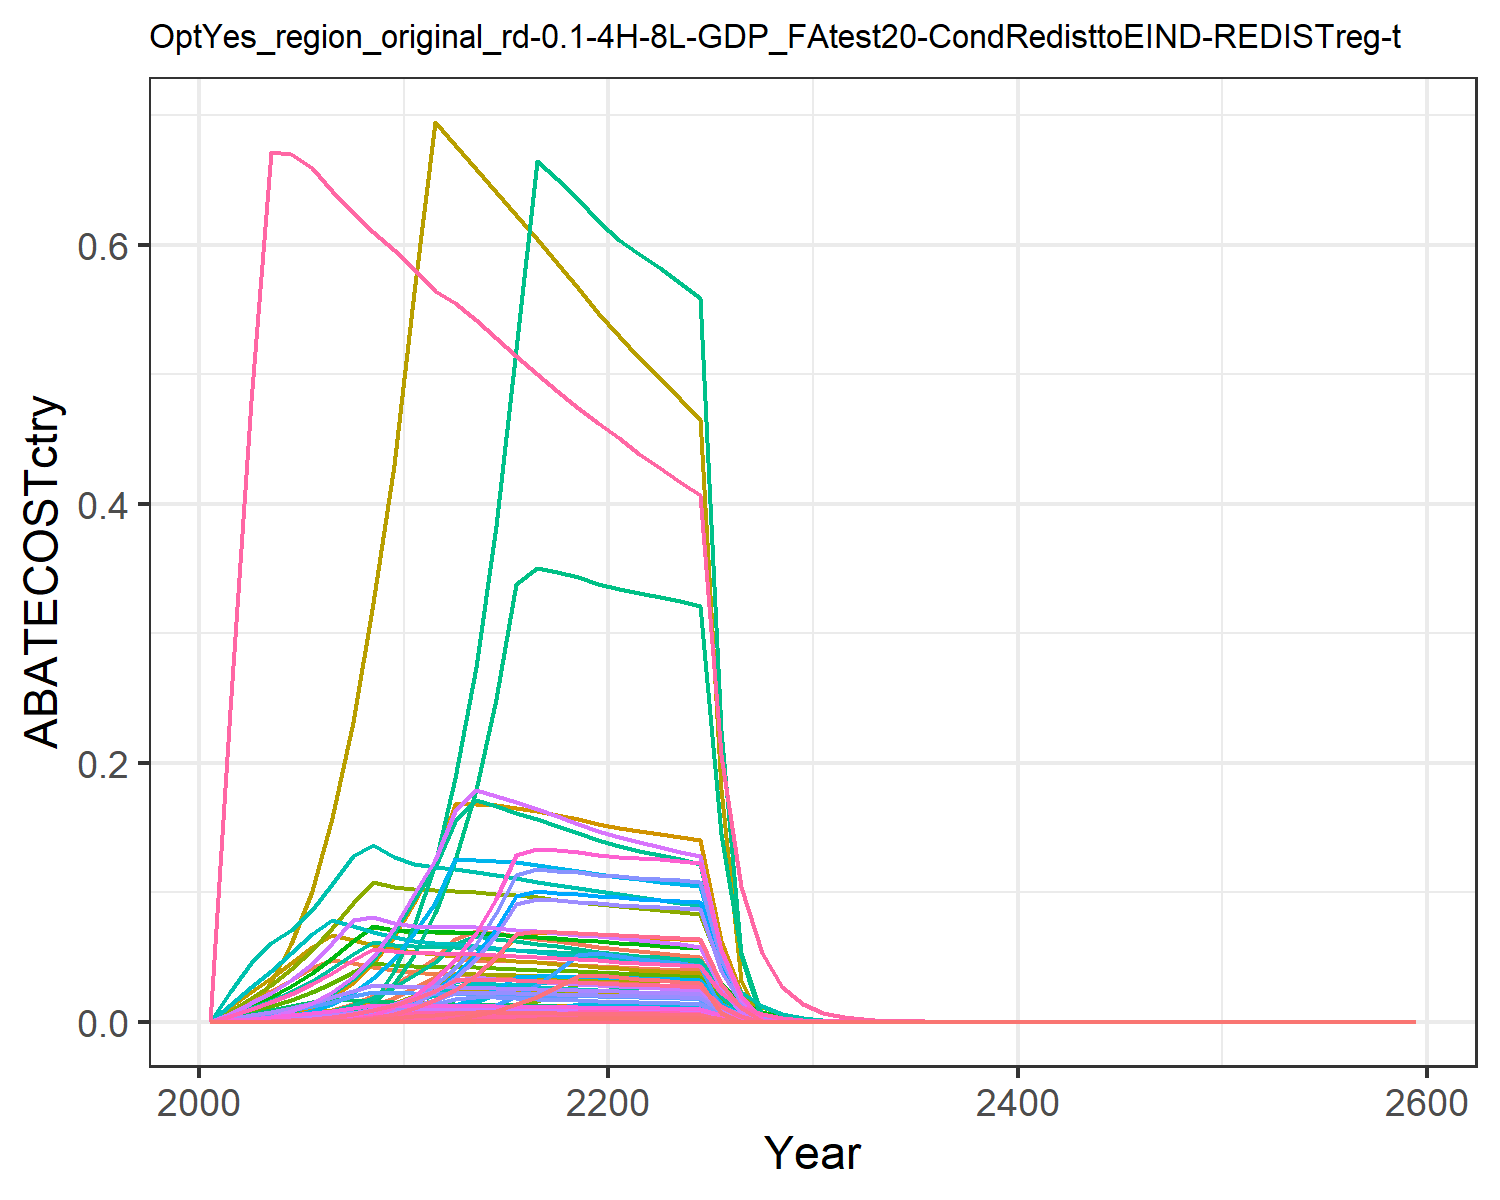

Source data for this figure (header and first rows):
0.0, 0.0, 0.0, 0.0, 0.0, 0.0, 0.0, 0.0, 0.0, 0.0, 0.0, 0.0, 0.0, 0.0, 0.0, 0.0, 0.0, 0.0, 0.0, 0.0, 0.0, 0.0, 0.0, 0.0
0.0, 0.0, 0.0, 8.281050594685048e-5, 0.0, 0.0, 0.007947, 0.0009196, 0.0, 0.0, 0.00109, 0.0, 0.0, 0.0, 0.0, 8.473111284974794e-6, 0.0, 0.0, 0.0, 0.0, 0.0, 0.0, 0.0, 0.0
0.0, 0.0, 0.0, 0.0005714, 3.057625917286344e-5, 0.0, 0.01654, 0.00203, 0.0, 0.0, 0.002407, 0.0, 0.0, 0.0, 0.0, 5.8464985045450123e-5, 4.015549010443947e-7, 0.0, 0.0, 1.0638702356962799e-7, 2.788514927088484e-6, 0.0001084, 1.76615014334787e-7, 0.0
0.0, 0.0, 1.3337816955077658e-5, 0.001537, 0.0005626, 1.0170642884345505e-5, 0.02407, 0.003113, 6.199533572968435e-5, 0.0, 0.003691, 0.0, 0.0, 0.0, 5.321199006653146e-5, 0.0001573, 7.388918387134805e-6, 1.652538532477568e-5, 6.449891412731496e-5, 1.9576028895716586e-6, 5.131081494454489e-5, 0.001995, 3.2498518221748928e-6, 0.0
0.0, 0.0, 3.9758401326420224e-5, 0.003195, 0.001538, 3.0317442719857327e-5, 0.03245, 0.004457, 0.0001848, 0.0, 0.005285, 0.0, 0.0, 0.0, 0.0001586, 0.0003269, 2.0202654632200147e-5, 4.92601528442809e-5, 0.0001923, 5.352444432716093e-6, 0.0001403, 0.005455, 8.885689424252108e-6, 0.0
0.0, 0.0, 8.09220463648285e-5, 0.005586, 0.003054, 6.170644250248133e-5, 0.0414, 0.006043, 0.0003761, 0.0, 0.007166, 0.0, 0.0, 0.0, 0.0003228, 0.0005716, 4.010158478145161e-5, 0.0001003, 0.0003913, 1.0624420805791783e-5, 0.0002785, 0.01083, 1.7637792373104983e-5, 0.0
0.0, 0.0, 0.0001419, 0.008889, 0.005282, 0.0001082, 0.04794, 0.007878, 0.0006598, 0.0, 0.009341, 0.0, 0.0, 0.0, 0.0005663, 0.0009095, 6.937132256713831e-5, 0.0001759, 0.0006864, 1.8379077206656922e-5, 0.0004817, 0.01873, 3.051143716027941e-5, 0.0
0.0001018, 0.0, 0.0002277, 0.01346, 0.008452, 0.0001736, 0.04506, 0.01, 0.001058, 0.0, 0.01186, 0.0, 0.0, 0.0009256, 0.0009085, 0.001377, 0.000111, 0.0002821, 0.001101, 2.9408679457255735e-5, 0.0007708, 0.02997, 4.8821878549041336e-5, 4.9103969943944946e-5
0.0003046, 0.0, 0.0003424, 0.01964, 0.01277, 0.0002611, 0.0424, 0.01177, 0.001591, 0.0, 0.01396, 0.0, 0.0, 0.002769, 0.001366, 0.002009, 0.0001677, 0.0004242, 0.001656, 4.442547172688336e-5, 0.001164, 0.04527, 7.375152591554559e-5, 0.0001469
0.0006316, 0.0, 0.0004854, 0.02824, 0.01845, 0.0003701, 0.03995, 0.01138, 0.002256, 0.0, 0.0135, 0.0, 0.0, 0.005743, 0.001936, 0.00289, 0.0002423, 0.0006013, 0.002347, 6.42010263861192e-5, 0.001683, 0.06543, 0.0001066, 0.0003046
0.001111, 0.0, 0.0006773, 0.03867, 0.02586, 0.0005164, 0.03827, 0.01115, 0.003148, 0.0, 0.01322, 0.0, 0.0, 0.01011, 0.002702, 0.003957, 0.0003396, 0.0008391, 0.003275, 8.996607342021004e-5, 0.002358, 0.09168, 0.0001494, 0.0005361
0.001812, 0.0, 0.0007157, 0.04902, 0.0348, 0.0005457, 0.03723, 0.01106, 0.003327, 0.0, 0.01311, 0.0, 0.0, 0.01648, 0.002855, 0.005015, 0.000457, 0.0008867, 0.003461, 0.0001211, 0.003174, 0.1234, 0.000201, 0.0008741
0.002693, 0.0005211, 0.0007113, 0.06369, 0.04748, 0.0005424, 0.0365, 0.01103, 0.003306, 2.0996759822849594e-5, 0.01308, 6.685606317057349e-5, 9.41239317334728e-5, 0.02449, 0.002838, 0.006517, 0.0006236, 0.0008813, 0.00344, 0.0001652, 0.00433, 0.1684, 0.0002743, 0.001299
0.003864, 0.001254, 0.000702, 0.0702, 0.04741, 0.0005353, 0.03562, 0.01093, 0.003263, 5.051431414378733e-5, 0.01297, 0.0001608, 0.0002264, 0.03513, 0.002801, 0.007183, 0.0006227, 0.0008697, 0.003395, 0.000165, 0.004324, 0.1681, 0.0002739, 0.001864
0.005383, 0.002228, 0.00069, 0.06832, 0.04709, 0.0005261, 0.03468, 0.0108, 0.003207, 8.979251321005063e-5, 0.0128, 0.0002859, 0.0004025, 0.04894, 0.002753, 0.006991, 0.0006185, 0.0008549, 0.003337, 0.0001639, 0.004295, 0.167, 0.000272, 0.002596
0.007306, 0.003473, 0.0006759, 0.06631, 0.04658, 0.0005154, 0.03375, 0.01064, 0.003142, 0.0001399, 0.01262, 0.0004455, 0.0006272, 0.06643, 0.002696, 0.006785, 0.0006117, 0.0008374, 0.003268, 0.0001621, 0.004248, 0.1651, 0.000269, 0.003524
0.007568, 0.00501, 0.0006602, 0.06421, 0.0459, 0.0005034, 0.03283, 0.01047, 0.003068, 0.0002019, 0.01241, 0.0006427, 0.0009049, 0.06881, 0.002634, 0.00657, 0.0006028, 0.0008179, 0.003192, 0.0001597, 0.004186, 0.1627, 0.0002651, 0.00365
0.007506, 0.006867, 0.0006433, 0.06206, 0.04508, 0.0004905, 0.03195, 0.01029, 0.00299, 0.0002767, 0.0122, 0.0008811, 0.00124, 0.06825, 0.002566, 0.00635, 0.0005921, 0.000797, 0.003111, 0.0001569, 0.004112, 0.1599, 0.0002604, 0.003621
0.00742, 0.00906, 0.0006249, 0.05988, 0.04417, 0.0004765, 0.0311, 0.01011, 0.002905, 0.000365, 0.01199, 0.001162, 0.001636, 0.06746, 0.002493, 0.006127, 0.0005801, 0.0007743, 0.003022, 0.0001537, 0.004028, 0.1566, 0.0002551, 0.003579
0.007309, 0.009352, 0.0006058, 0.05768, 0.04316, 0.0004619, 0.03029, 0.009925, 0.002816, 0.0003768, 0.01177, 0.0012, 0.001689, 0.06645, 0.002417, 0.005902, 0.0005668, 0.0007506, 0.00293, 0.0001502, 0.003936, 0.153, 0.0002493, 0.003525
0.007218, 0.008925, 0.0005876, 0.0558, 0.0423, 0.0004481, 0.02952, 0.009747, 0.002731, 0.0003596, 0.01156, 0.001145, 0.001612, 0.06563, 0.002344, 0.005709, 0.0005555, 0.0007281, 0.002842, 0.0001472, 0.003857, 0.15, 0.0002443, 0.003482
0.007158, 0.008557, 0.0005708, 0.05428, 0.04162, 0.0004353, 0.02879, 0.009576, 0.002653, 0.0003448, 0.01136, 0.001098, 0.001546, 0.06508, 0.002277, 0.005554, 0.0005466, 0.0007073, 0.00276, 0.0001448, 0.003796, 0.1476, 0.0002404, 0.003453
0.007095, 0.008246, 0.0005541, 0.05286, 0.04095, 0.0004226, 0.0281, 0.009409, 0.002576, 0.0003322, 0.01116, 0.001058, 0.001489, 0.0645, 0.002211, 0.005409, 0.0005378, 0.0006866, 0.00268, 0.0001425, 0.003735, 0.1452, 0.0002366, 0.003422
0.007022, 0.007941, 0.0005373, 0.05147, 0.04027, 0.0004097, 0.02744, 0.009244, 0.002497, 0.00032, 0.01096, 0.001019, 0.001434, 0.06384, 0.002143, 0.005266, 0.0005289, 0.0006657, 0.002598, 0.0001401, 0.003673, 0.1428, 0.0002326, 0.003387
0.00694, 0.007631, 0.0005201, 0.05009, 0.03956, 0.0003966, 0.02681, 0.009082, 0.002418, 0.0003075, 0.01077, 0.0009791, 0.001378, 0.06309, 0.002075, 0.005126, 0.0005195, 0.0006444, 0.002515, 0.0001376, 0.003608, 0.1403, 0.0002285, 0.003347
0.003129, 0.001786, 0.00019, 0.02154, 0.01764, 0.0001449, 0.0136, 0.00463, 0.0008831, 7.195324989439381e-5, 0.00549, 0.0002291, 0.0003226, 0.02845, 0.000758, 0.002204, 0.0002317, 0.0002354, 0.0009188, 6.138489471392214e-5, 0.001609, 0.06256, 0.0001019, 0.001509
0.001139, 6.807406252299384e-15, 1.7283225228731167e-5, 0.006775, 0.006239, 1.3179181591948301e-5, 0.006899, 0.002359, 8.033393726692517e-5, 2.74292544160578e-16, 0.002798, 8.733785505161886e-16, 1.229594133542219e-15, 0.01036, 6.895242394511586e-5, 0.0006932, 8.193472004380977e-5, 2.1413695923524835e-5, 8.357808954984903e-5, 2.1707594577479605e-5, 0.000569, 0.02212, 3.603716880908985e-5, 0.0005495
8.933269023471382e-5, 3.4913123038618665e-15, 2.443506008236949e-14, 1.6945726891292142e-14, 0.0002411, 1.8632754579878637e-14, 0.0035, 0.001202, 1.1357628901968125e-13, 1.4067633086565555e-16, 0.001425, 4.47929382548052e-16, 6.306215565939345e-16, 0.0008122, 9.74850816109865e-14, 1.7338745623274279e-15, 3.165885491444037e-6, 3.027472821491047e-14, 1.181628783223435e-13, 8.387623548386564e-7, 2.1984836761757138e-5, 0.0008548, 1.39244449513484e-6, 4.308675751396993e-5
0.0, 1.7883656901075978e-15, 9.1573704969591e-14, 8.62955302493213e-15, 6.836086360480639e-15, 6.982877737631262e-14, 0.001775, 0.0006119, 4.256425622515078e-13, 7.205907167115363e-17, 0.0007256, 2.2944425179435654e-16, 3.23025228653237e-16, 0.0, 3.6533857794039496e-13, 8.829696459863461e-16, 8.977762670359608e-17, 1.1345865409134385e-13, 4.4283142833994136e-13, 2.3785476066409143e-17, 6.234421533156132e-16, 2.4239235578083738e-14, 3.948669730081511e-17, 0.0
0.0, 9.150324292259379e-16, 1.5549563903432512e-13, 4.391733286382165e-15, 4.366152012299504e-13, 1.1857192372767933e-13, 0.0009004, 0.0003114, 7.227572832122936e-13, 3.6869633410968987e-17, 0.0003693, 1.1739709179876192e-16, 1.6527859000585722e-16, 0.0, 6.203588209038587e-13, 4.493589846356858e-16, 5.73402301874694e-15, 1.9265711622966952e-13, 7.519446325456418e-13, 1.5191587512881026e-15, 3.981873646283069e-14, 1.5481399972894882e-12, 2.5219828098674523e-15, 0.0
0.0, 2.8761855395113186e-13, 2.3732156501913578e-14, 2.2302083181841368e-15, 1.6356336276130824e-12, 1.8096761221818396e-14, 0.0004557, 0.0001581, 1.1030913191273266e-13, 1.1589087236330967e-14, 0.0001875, 3.69009673348865e-14, 5.195137083478039e-14, 0.0, 9.468080723333354e-14, 2.281933077522679e-16, 2.148061003041096e-14, 2.940383963154479e-14, 1.1476378251616297e-13, 5.691022970088634e-15, 1.4916765193745035e-13, 5.799591568700089e-12, 9.447769753460365e-15, 0.0
2.0197816486405936e-14, 4.667958747654649e-13, 1.637703545397363e-15, 8.36086158842256e-12, 1.131201801815366e-13, 1.2488174014355495e-15, 0.00023, 8.00079647034929e-5, 7.612188821046294e-15, 1.8808724402166162e-14, 9.487184093265048e-5, 5.988911038648384e-14, 8.431544231394305e-14, 1.8363468815719247e-13, 6.533712756976461e-15, 8.554773318550146e-13, 1.485595818053341e-15, 2.0290938334657264e-15, 7.91959439062258e-15, 3.935903083217711e-16, 1.0316412783127694e-14, 4.010988965713946e-13, 6.534063611694847e-16, 9.741768875144238e-15
0.0, 1.780593838979093e-14, 6.095390915465701e-15, 1.8723820088810477e-13, 8.347072967037551e-11, 4.647990330837803e-15, 0.000116, 4.045364271007225e-5, 2.833190824860619e-14, 7.174591850534182e-16, 4.7969118706611694e-5, 2.2844713661981436e-15, 3.2162143076014896e-15, 0.0, 2.4317913638926415e-14, 1.915807776783323e-14, 1.0962126008742919e-12, 7.552111707820436e-15, 2.9476045184393444e-14, 2.904280224278549e-13, 7.612421596275082e-12, 2.9596856646681124e-10, 4.821447919421173e-13, 0.0
5.219552320930064e-15, 5.618749976232011e-14, 9.184578158003503e-14, 7.725090880009129e-7, 2.91082848458939e-14, 7.003624716325972e-14, 5.84974061604503e-5, 2.0441620472634863e-5, 4.269071980510155e-13, 2.263977157911341e-15, 2.4239263841700504e-5, 7.208759883100574e-15, 1.014891979787711e-14, 4.74551723657481e-14, 3.664240432711192e-13, 7.904257311852671e-8, 3.8227614355253236e-16, 1.1379575354626887e-13, 4.4414713435031655e-13, 1.0127935430112829e-16, 2.654637584533441e-15, 1.0321147751035428e-13, 1.6813568057014769e-16, 2.51748362880939e-15
1.9466831350601076e-14, 3.8772706053353825e-15, 2.1242669977292073e-16, 1.015598186100623e-13, 3.225933899587816e-12, 1.6198423698324591e-16, 2.9489707776651305e-5, 1.0325017105690701e-5, 9.873778156295296e-16, 1.5622784645432887e-16, 1.2243198337917712e-5, 4.974471708814233e-16, 7.003356364791265e-16, 1.7698871097686635e-13, 8.474885714996607e-16, 1.0391527443597756e-14, 4.2365861713208116e-14, 2.631939753590294e-16, 1.027251424513402e-15, 1.122431308124508e-14, 2.942009610117705e-13, 1.143844118229332e-11, 1.8633684346332058e-14, 9.389201643484831e-15
1.3436868460887021e-15, 1.4611003240284144e-16, 2.460346570777039e-13, 5.548964043168775e-12, 4.021044004838695e-12, 1.8761170907785682e-13, 1.4864545405222815e-5, 5.213539326574206e-6, 1.143590530447582e-12, 5.887248539283641e-18, 6.182110437628371e-6, 1.8745666643997267e-17, 2.6391261522479832e-17, 1.221654405705155e-14, 9.81569455671468e-13, 5.677660016262814e-13, 5.280796183501692e-14, 3.0483380639814995e-13, 1.1897725296909963e-12, 1.3990818853895258e-14, 3.667139647980128e-13, 1.4257724049038138e-11, 2.322641041666995e-14, 6.48084247323355e-16
5.004019445119526e-15, 1.4076147021708034e-12, 3.4300358947103004e-13, 6.599879986850981e-12, 2.0351448848405026e-12, 2.6155457285912253e-13, 7.492048187803823e-6, 2.631904726746095e-6, 1.5943105800119687e-12, 5.671737568561432e-14, 3.120859873277661e-6, 1.8059455285953537e-13, 2.542517246553892e-13, 4.5495588642243654e-14, 1.3684326046151544e-12, 6.752949635636562e-13, 2.6727350727338893e-14, 4.249770785489791e-13, 1.6586941579094383e-12, 7.081082273899963e-15, 1.85602557136948e-13, 7.216169266725395e-12, 1.1755432244912282e-14, 2.41352826004195e-15
1.0361917623557723e-13, 1.1013864252210576e-13, 5.937111889573772e-13, 3.3337554103653545e-12, 5.999812781411304e-13, 4.5272959582991223e-13, 3.7759674922406964e-6, 1.3283786243842468e-6, 2.75962135406801e-12, 4.437844216742096e-15, 1.5751647478843239e-6, 1.4130598997126946e-14, 1.9893895516481204e-14, 9.420857510975094e-13, 2.3686450335608613e-12, 3.411074508715374e-13, 7.879493086789158e-15, 7.356006010725942e-13, 2.871064067078058e-12, 2.0875746119913047e-15, 5.471750944455019e-14, 2.127399622593435e-12, 3.4656202199366675e-15, 4.9977385753515844e-14
3.8198720847870024e-14, 1.446275462024715e-12, 1.7263640941038423e-12, 6.7557661825161134e-12, 2.2312223604814242e-11, 1.3164247754054282e-12, 1.9030081138895582e-6, 6.703481439828723e-7, 8.024290779076518e-12, 5.827514347359209e-14, 7.94885393237157e-7, 1.8555466206289875e-13, 2.6123486063300137e-13, 3.472954710536862e-13, 6.887429129974545e-12, 6.912451267532129e-13, 2.930241626700777e-13, 2.1389431240516822e-12, 8.348338399987834e-12, 7.763314161867386e-14, 2.0348456698646526e-12, 7.91141620671316e-11, 1.2888017692179313e-13, 1.842392765953486e-14
2.6544185771431485e-14, 2.7868597897726686e-12, 5.606966369857316e-20, 3.411040794018551e-12, 1.304950647572397e-11, 4.275546201032853e-20, 9.590495077003918e-7, 3.382322022184188e-7, 2.6061668389595156e-19, 1.122916473065431e-13, 4.0106896614712913e-7, 3.5754933281106293e-13, 5.033791610940969e-13, 2.413346650517458e-13, 2.2369315741931795e-19, 3.4901523562551295e-13, 1.7137784095538188e-13, 6.94695991683081e-20, 2.711412546912286e-19, 4.540444745565802e-14, 1.1900979577969202e-12, 4.627063570632878e-11, 7.537674115862253e-14, 1.280273652046591e-14
2.490841952409206e-13, 3.6970824201117703e-13, 4.920211334143911e-11, 1.7219525745429137e-12, 9.606552903720607e-11, 3.75186678326967e-11, 4.833161200048273e-7, 1.7063677943160398e-7, 2.2869571126114915e-10, 1.489674782728401e-14, 2.0233767294905512e-7, 4.743293356592953e-14, 6.677889766687568e-14, 2.2646259088816437e-12, 1.9629466914975888e-10, 1.76188946374936e-13, 1.2616188196281614e-12, 6.096079174718541e-11, 2.379312067319807e-10, 3.3425036215615385e-13, 8.761050859244619e-12, 3.4062691231161736e-10, 5.548950475617041e-13, 1.201377714329423e-13
8.130113489112274e-8, 1.1838586565802481e-7, 6.424692736992555e-9, 5.507397952447488e-7, 4.491640910148326e-7, 4.899096732972006e-9, 2.435636816881951e-7, 8.607545615217551e-8, 2.986253181696922e-8, 4.770151667240899e-9, 1.0206655068077261e-7, 1.5188703585170236e-8, 2.1383557923879676e-8, 7.391743836570428e-7, 2.5631682250011365e-8, 5.6351298918135244e-8, 5.8988263116316885e-9, 7.960112470404757e-9, 3.106848043674132e-8, 1.5628213532358836e-9, 4.096317883184975e-8, 1.592635558009377e-6, 2.5944678819200087e-9, 3.921299443082408e-8
4.109120868040104e-8, 5.980661481705349e-8, 3.24337485491296e-9, 2.779374791550501e-7, 2.268946941619747e-7, 2.473208884219057e-9, 1.2273982919395404e-7, 4.341501773003506e-8, 1.5075489017788405e-8, 2.409803077385056e-9, 5.148065784995865e-8, 7.673086139460945e-9, 1.0802625846111174e-8, 3.7359341773929963e-7, 1.2939631061285732e-8, 2.8438362550973742e-8, 2.979784935319068e-9, 4.01850013466563e-9, 1.5684287537780625e-8, 7.894573053938755e-10, 2.069249995464998e-8, 8.045179146658239e-7, 1.3105922943467603e-9, 1.981902638011434e-8
2.076174045681527e-8, 3.020516169837047e-8, 1.6371023945359604e-9, 1.402459824331343e-7, 1.1459077133951015e-7, 1.248358998778538e-9, 6.18515755583183e-8, 2.1895704717900092e-8, 7.60939461944626e-9, 1.2170642300405066e-9, 2.5963487795287137e-8, 3.875270457572466e-9, 5.455835637026275e-9, 1.8876177714328075e-7, 6.531314430940561e-9, 1.4349867843933419e-8, 1.5049089421205558e-9, 2.0283490152052527e-9, 7.916687349843889e-9, 3.9870708259098805e-10, 1.0450528777254698e-8, 4.063132844005532e-7, 6.619008103098366e-10, 1.0013759512675716e-8
1.0487074863623305e-8, 1.5251307833980782e-8, 8.262181907248246e-10, 7.075902113571734e-8, 5.786154609518082e-8, 6.300259023432767e-10, 3.116798406063169e-8, 1.1041803352973359e-8, 3.840334163564749e-9, 6.145248090850631e-10, 1.3093149103281238e-8, 1.9567166459353122e-9, 2.7547817695138962e-9, 9.534648082176326e-8, 3.296245128097951e-9, 7.240012044892222e-9, 7.598897983291171e-10, 1.0236738148418559e-9, 3.995419663762789e-9, 2.013234396464805e-10, 5.276897480448718e-9, 2.0516412063211984e-7, 3.3422066889408423e-10, 5.0581041552938755e-9
5.295813206297081e-9, 7.69905180317284e-9, 4.1692653214362995e-10, 3.5696541786275355e-8, 2.921148874893803e-8, 3.179239062676707e-10, 1.5705787642233884e-8, 5.567838948568793e-9, 1.937910860668794e-9, 3.102198441591537e-10, 6.602231828104152e-9, 9.877751459203522e-10, 1.3906484467298143e-9, 4.81485217638075e-8, 1.6633524482771009e-9, 3.652444428222544e-9, 3.836315099117717e-10, 5.165666629705103e-10, 2.0161701637308637e-9, 1.0163844191886337e-10, 2.6640496457847976e-9, 1.0357741550273045e-7, 1.6873180839312615e-10, 2.5542656205637654e-9
2.673679580675977e-9, 3.885803779237594e-9, 2.103658761285371e-10, 1.8006437829312822e-8, 1.4745108792928844e-8, 1.6041277282196414e-10, 7.914147257091636e-9, 2.8073851340979253e-9, 9.777989277092995e-10, 1.5657167579147347e-10, 3.3289410231328914e-9, 4.985419624625044e-10, 7.018769490116511e-10, 2.430858386896121e-8, 8.392667967022441e-10, 1.8424057410260293e-9, 1.936460136852929e-10, 2.6064064111216207e-10, 1.0172857091554598e-9, 5.130412545960716e-11, 1.3447346759513737e-9, 5.228286285592609e-8, 8.517090289260653e-11, 1.2895635792447333e-9
1.3495660632836022e-9, 1.9608586489539997e-9, 1.0613207320695894e-10, 9.082193920237993e-9, 7.441826687516945e-9, 8.093014162653191e-11, 3.987881517626368e-9, 1.4154313317408226e-9, 4.93311126724377e-10, 7.900937414734039e-11, 1.6783901034560684e-9, 2.5157480266615627e-10, 3.541819309880263e-10, 1.226999677640468e-8, 4.234200277489269e-10, 9.292835361649519e-10, 9.77327527936293e-11, 1.3149628690882616e-10, 5.13232675106066e-10, 2.5893088710753778e-11, 6.786848805024397e-10, 2.6387055501930662e-8, 4.298558301923627e-11, 6.509198991433444e-10
6.810762837888478e-10, 9.89329635472799e-10, 5.3539926705290586e-11, 4.58056058033543e-9, 3.755384459240292e-9, 4.082643182220618e-11, 2.009436945221804e-9, 7.135914401420345e-10, 2.488582458596094e-10, 3.98633095587075e-11, 8.46162427090218e-10, 1.2692929597379076e-10, 1.7869859250811113e-10, 6.192215434227851e-9, 2.1360062576958326e-10, 4.68679657260649e-10, 4.9319082049521724e-11, 6.633528725466177e-11, 2.589079717151635e-10, 1.3066483140383344e-11, 3.424861609899476e-10, 1.3315754628266571e-8, 2.1691904047242125e-11, 3.2849529786938535e-10
3.4365452380225193e-10, 4.990819177093519e-10, 2.7006757600975015e-11, 2.310014155150213e-9, 1.8948636483580516e-9, 2.0593781422306313e-11, 1.012513508706429e-9, 3.5973838603674437e-10, 1.2552976323499878e-10, 2.01096341072341e-11, 4.26570567866932e-10, 6.40313543400764e-11, 9.014713907593463e-11, 3.1244412659511417e-9, 1.0774501719677698e-10, 2.3635898347266645e-10, 2.4885051520113127e-11, 3.3461028684984535e-11, 1.3059907368869393e-10, 6.5929877974742695e-12, 1.728090914709807e-10, 6.718763330202976e-9, 1.0945137811830085e-11, 1.6575073578040072e-10
1.7337248868158432e-10, 2.517357257105752e-10, 1.3621787258944687e-11, 1.1648814972643144e-9, 9.559939232649985e-10, 1.0387182109626382e-11, 5.101781522516897e-10, 1.8134364799808035e-10, 6.331525445287502e-11, 1.014325135038619e-11, 2.1503366309566112e-10, 3.229726199460759e-11, 4.5470001358030226e-11, 1.5762695396062753e-9, 5.434490597319411e-11, 1.1918983524220318e-10, 1.2554970936288305e-11, 1.6877220914362915e-11, 6.587213557018793e-11, 3.3262848627695597e-12, 8.718539799650321e-11, 3.3897409563456075e-9, 5.522025421973979e-12, 8.362065845985378e-11
8.745336641900522e-11, 1.269596143909275e-10, 6.870143579864847e-12, 5.87384685504039e-10, 4.822701009985101e-10, 5.23877161834821e-12, 2.570619177630332e-10, 9.141095188265428e-11, 3.1933026160080246e-11, 5.1156158963144984e-12, 1.0839327457775882e-10, 1.6288700847461322e-11, 2.293219932322047e-11, 7.951092971589021e-10, 2.7408834081220504e-11, 6.01007776786193e-11, 6.333604172710546e-12, 8.51202039105652e-12, 3.3222588246072316e-11, 1.6780103907344824e-12, 4.3982403730942585e-11, 1.7100220760738346e-9, 2.7856952781419787e-12, 4.218032595655334e-11
4.4107953329464976e-11, 6.40234450510895e-11, 3.4647381328919793e-12, 2.9616905347986077e-10, 2.43269458900307e-10, 2.6420076355901052e-12, 1.295235515452457e-10, 4.607614745340366e-11, 1.6104404827830935e-11, 2.57971288595514e-12, 5.463617213846987e-11, 8.214098228511926e-12, 1.156429475872569e-11, 4.010210836582165e-10, 1.3822772626999763e-11, 3.030380409595787e-11, 3.194833054742452e-12, 4.292766416597628e-12, 1.6754754399441538e-11, 8.464316550785538e-13, 2.218585712572362e-11, 8.625791735642895e-10, 1.405176438621545e-12, 2.1274056390228978e-11
2.2243674914625985e-11, 3.228268771089936e-11, 1.7472314782409527e-12, 1.4932589086914432e-10, 1.2270167936390867e-10, 1.3323370279654854e-12, 6.52612077474176e-11, 2.3224036299436188e-11, 8.12128419934444e-12, 1.300774511815426e-12, 2.7538596760705008e-11, 4.141813482952987e-12, 5.831090719889006e-12, 2.0223524207017655e-10, 6.970680762618648e-12, 1.527891753099937e-11, 1.6114286720425245e-12, 2.1647975472115814e-12, 8.449248738017985e-12, 4.2692817262964765e-13, 1.1190233002366385e-11, 4.3507275290172976e-10, 7.087511502712614e-13, 1.0728523060795917e-11
1.1216313891683679e-11, 1.6276521255578332e-11, 8.810655236565017e-13, 7.528542696041422e-11, 6.188456830177744e-11, 6.718492860563457e-13, 3.2881912235197614e-11, 1.1705346763640762e-11, 4.095269347517968e-12, 6.558339931259858e-13, 1.3879965580141296e-11, 2.0882497701442818e-12, 2.9399619045174876e-12, 1.0197658272411745e-10, 3.515061726418792e-12, 7.703150626586559e-12, 8.127237396865688e-13, 1.0916289617586958e-12, 4.2606499805970405e-12, 2.1532114145475739e-13, 5.643791854665018e-12, 2.194288589428134e-10, 3.57458505827316e-13, 5.409829207894504e-12
5.655252718627667e-12, 8.205752558093013e-12, 4.4426877606712346e-13, 3.795499063692295e-11, 3.120945085143515e-11, 3.3877351003259943e-13, 1.6567418589697617e-11, 5.899527119692662e-12, 2.0649999935718048e-12, 3.3063646600366234e-13, 6.99554101334245e-12, 1.0527839840116824e-12, 1.4821717454165663e-12, 5.1416477129310764e-11, 1.7724359075083902e-12, 3.883527286902849e-12, 4.098705429413818e-13, 5.504433549360364e-13, 2.1483915796349208e-12, 1.0859015043519586e-13, 2.84626118170463e-12, 1.1066174292704142e-10, 1.802724649324998e-13, 2.727629739208761e-12
2.8511231578305197e-12, 4.1365994750149245e-12, 2.240088052869762e-13, 1.913421544217823e-11, 1.5738540948324104e-11, 1.7081607651358394e-13, 8.347350635398824e-12, 2.973292480186615e-12, 1.0412124515537499e-12, 1.6667705027768845e-13, 3.5256706288167267e-12, 5.307186202284072e-13, 7.47177156582087e-13, 2.5921866967072445e-11, 8.936960495029342e-13, 1.957799133558191e-12, 2.0669265711537294e-13, 2.7754405657071607e-13, 1.0832600825629618e-12, 5.476067289182741e-14, 1.4353343918521316e-12, 5.5805351422582545e-11, 9.090917955273798e-14, 1.3751477966368371e-12
1.437293668476211e-12, 2.0851617064859403e-12, 1.1294521014073481e-13, 9.645787947518289e-12, 7.936331694695372e-12, 8.612544329463576e-14, 4.205703970203428e-12, 1.4984651425018069e-12, 5.249791810247432e-13, 8.401794872533888e-14, 1.7768499319961638e-12, 2.6752267182341514e-13, 3.766342872391328e-13, 1.3067599400092478e-11, 4.5060143052743647e-13, 9.869500708406128e-13, 1.0422703674448367e-13, 1.399376767914669e-13, 5.461795910451061e-13, 2.7613669229010278e-14, 7.237830917074538e-13, 2.8140459822980977e-11, 4.584194973295624e-14, 6.932324953752935e-13
7.245089596035648e-13, 1.0510174194286894e-12, 5.694499106828227e-14, 4.8624078202469415e-12, 4.0017904478184245e-12, 4.342293571417298e-14, 2.1189717417750265e-12, 7.551708364241134e-13, 2.6468528180378536e-13, 4.2348911060626666e-14, 8.954664418188519e-13, 1.348437328884017e-13, 1.8984100629276838e-13, 6.587097023751947e-12, 2.271853264495874e-13, 4.97518063714366e-13, 5.2555106829428516e-14, 7.055411863041234e-14, 2.753741561504636e-13, 1.3923828035530776e-14, 3.649580655283526e-13, 1.4189455235608816e-11, 2.3115197752298348e-14, 3.4944365581197845e-13
3.6518552571529855e-13, 5.29732261481101e-13, 2.870976461810785e-14, 2.4510540472488814e-12, 2.0177624972660763e-12, 2.1892395450308746e-14, 1.0675991709505712e-12, 3.8056970124269523e-13, 1.334454882845141e-13, 2.1344636171303602e-14, 4.512719239126831e-13, 6.796374089437541e-14, 9.568338614214506e-14, 3.3201970212663436e-12, 1.1453926192094127e-13, 2.5079008358138774e-13, 2.64990695997195e-14, 3.5571032688166115e-14, 1.3883446211291795e-13, 7.0206020017344876e-15, 1.8401730607841613e-13, 7.154535202275622e-12, 1.1655027855569759e-14, 1.761355238800629e-13
